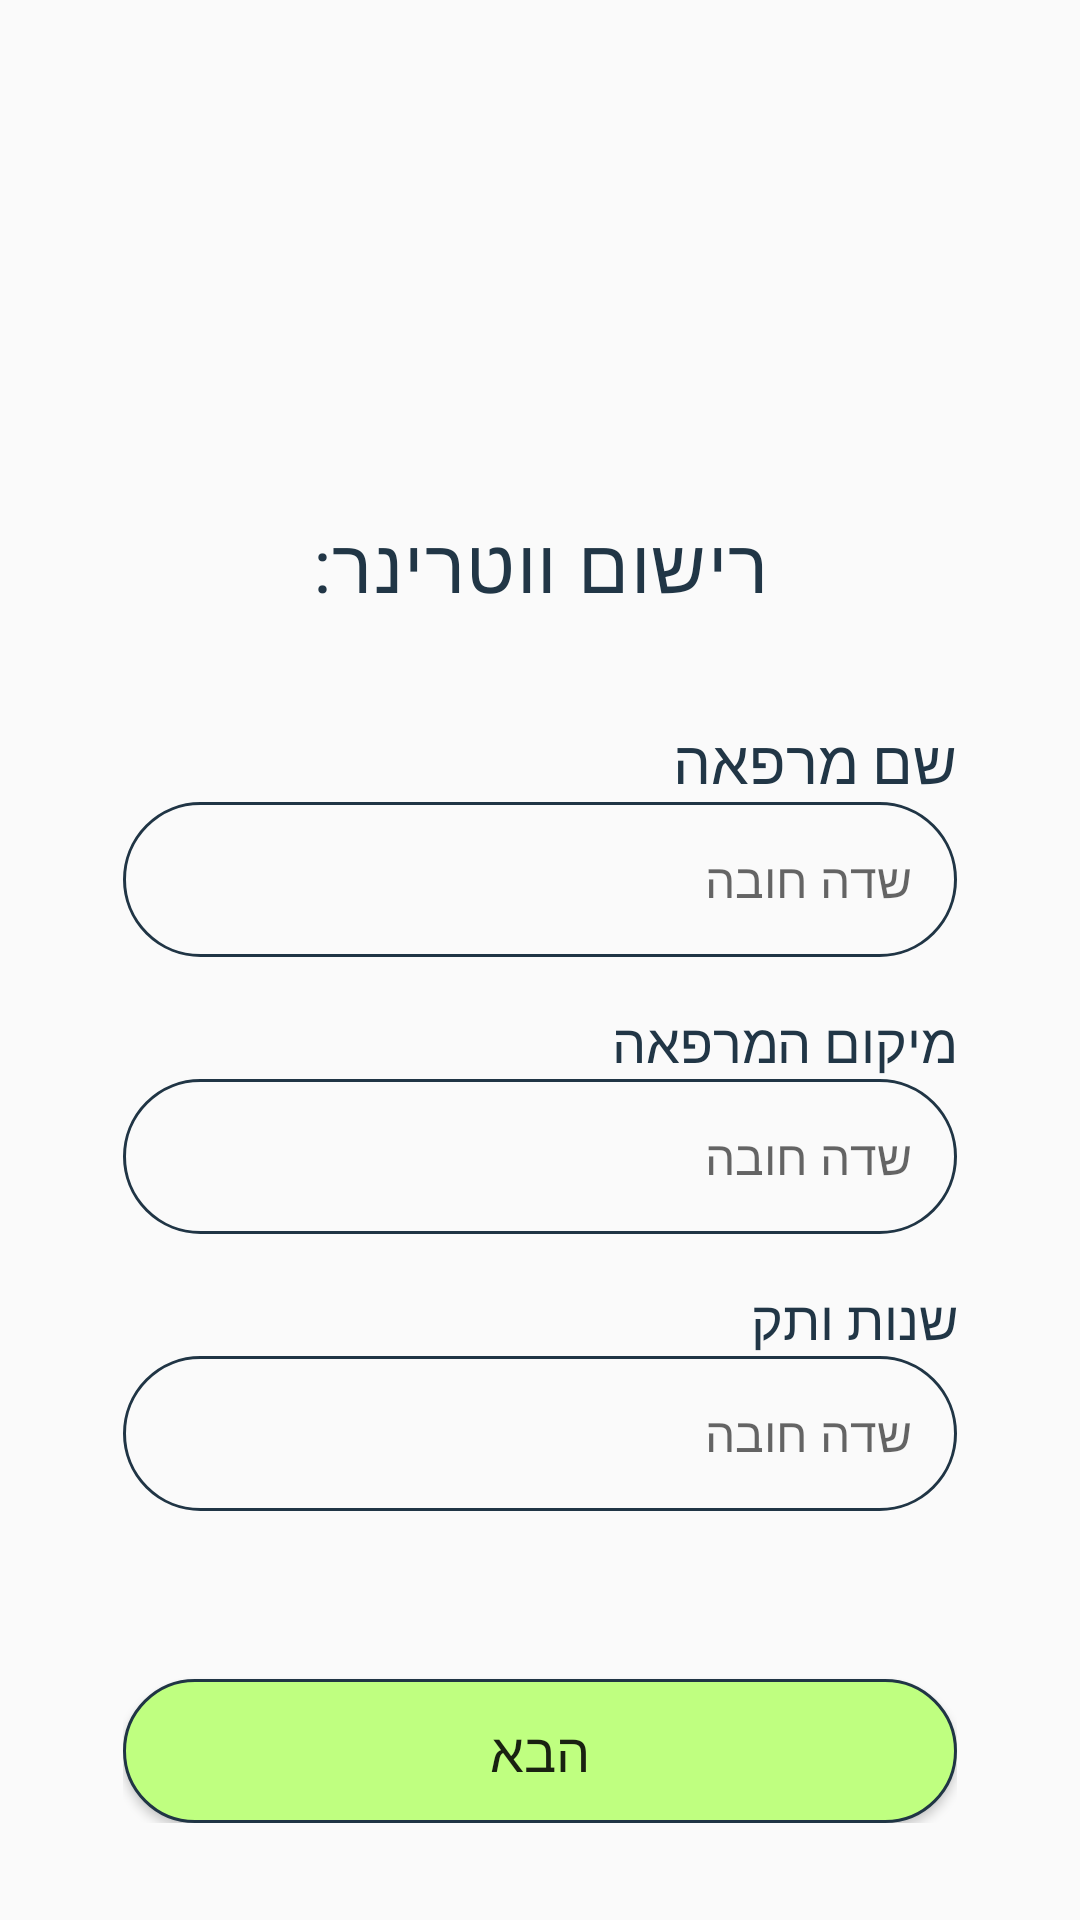

The Android layout XML behind this screen, and the referenced resources:
<!-- AndroidManifest.xml: application theme Theme.AppCompat.Light -->
<!-- res/layout/activity_veterinarian_sign_up.xml -->
<?xml version="1.0" encoding="utf-8"?>
<ScrollView xmlns:android="http://schemas.android.com/apk/res/android"
    android:layout_width="match_parent"
    android:layout_height="match_parent"
    android:padding="16dp"
    android:background="@drawable/background">

    <LinearLayout
        android:layout_width="match_parent"
        android:layout_height="wrap_content"
        android:orientation="vertical"
        android:padding="25dp">

        <TextView
            android:layout_width="match_parent"
            android:layout_height="wrap_content"
            android:layout_marginTop="130dp"
            android:layout_marginBottom="20dp"
            android:gravity="center"
            android:text="@string/title_activity_vet_sign_up"
            android:textColor="#213646"
            android:textSize="25sp"
            style="@style/titles"/>

        <TextView
            android:layout_width="match_parent"
            android:layout_height="wrap_content"
            android:text="@string/the_name_of_the_clinic"
            android:textColor="#213646"
            android:layout_marginTop="15dp"
            android:textSize="20sp"/>

        <EditText
            android:id="@+id/clinicName"
            android:layout_width="match_parent"
            android:layout_height="wrap_content"
            android:layout_marginBottom="16dp"
            android:gravity="center_vertical|start"
            android:background="@drawable/rounded_corner"
            android:hint="@string/mandatory_filed"
            android:importantForAutofill="no"
            android:inputType="text"
            android:padding="15dp"
            android:textSize="16sp" />

        <TextView
            android:layout_width="match_parent"
            android:layout_height="wrap_content"
            android:text="@string/the_location_of_the_clinic"
            android:textColor="#213646"
            android:textSize="18sp" />

        <EditText
            android:id="@+id/clinicLocation"
            android:layout_width="match_parent"
            android:layout_height="wrap_content"
            android:layout_marginBottom="16dp"
            android:gravity="center_vertical|start"
            android:background="@drawable/rounded_corner"
            android:hint="@string/mandatory_filed"
            android:importantForAutofill="no"
            android:inputType="text"
            android:padding="15dp"
            android:textSize="16sp" />

        <TextView
            android:layout_width="match_parent"
            android:layout_height="wrap_content"
            android:text="@string/years_of_experience"
            android:textColor="#213646"
            android:textSize="18sp"
             />

        <EditText
            android:id="@+id/yearsOfExperience"
            android:layout_width="match_parent"
            android:layout_height="wrap_content"
            android:layout_marginBottom="16dp"
            android:gravity="center_vertical|start"
            android:background="@drawable/rounded_corner"
            android:hint="@string/mandatory_filed"
            android:importantForAutofill="no"
            android:inputType="number"
            android:padding="15dp"
            android:textSize="16sp" />
        <TextView
            android:id="@+id/errorMessage"
            android:layout_width="wrap_content"
            android:layout_height="wrap_content"
            android:text="@string/not_all_fields_filled"
            android:textColor="#161313"
            android:visibility="gone" />


        <Button
            android:id="@+id/nextButton"
            android:layout_width="match_parent"
            android:layout_height="wrap_content"
            android:layout_marginTop="40dp"
            android:text="@string/fui_next_default"
            android:textSize="18sp"
            android:gravity="center"
            android:background="@drawable/rounded_bottom"
            android:onClick="goToNextPage" />


    </LinearLayout>
</ScrollView>
<!-- resources referenced by this layout -->
<resources>
  <!-- drawable rounded_bottom (drawable) -->
  <shape xmlns:android="http://schemas.android.com/apk/res/android"
      android:shape="rectangle">
  
      
      <solid android:color="#BFFF80" />
  
      
      <stroke android:width="1dip" android:color="#203545"/>
  
      
      <corners android:radius="25dp" />
  
      
      <padding android:left="12dp" android:right="12dp"
          android:top="8dp" android:bottom="8dp"/>
  
      
      <item android:state_pressed="true">
          <shape android:shape="rectangle">
              <solid android:color="#388E3C"/>
              <corners android:radius="25dp"/>
          </shape>
      </item>
  </shape>
  <!-- drawable rounded_corner (drawable) -->
  <?xml version="1.0" encoding="utf-8"?>
  <shape xmlns:android="http://schemas.android.com/apk/res/android"
      android:shape="rectangle"
      >
      <corners android:radius="340dp"/>
      <stroke android:width="1dip" android:color="#203545"/>
  
  </shape>
  <string name="fui_next_default">הבא</string>
  <string name="mandatory_filed">שדה חובה</string>
  <string name="not_all_fields_filled">לא כל השדות מלאים</string>
  <string name="the_location_of_the_clinic">מיקום המרפאה</string>
  <string name="the_name_of_the_clinic">שם מרפאה</string>
  <string name="title_activity_vet_sign_up">רישום ווטרינר:</string>
  <string name="years_of_experience">שנות ותק</string>
  <style name="titles">
          
          <item name="android:textColor">#FF000000</item>
          
          <item name="android:textSize">24sp</item>
          
          <item name="android:fontFamily">@font/roberto</item>
          
          <item name="android:gravity">center</item>
          
          <item name="android:letterSpacing">0.02</item>
          
          <item name="android:layout_marginBottom">16dp</item>
      </style>
</resources>
